7-way image classification set "all_data" from GitHub (phj1120/2021_mentoring); label vocabulary: hcsr04, keypad, LCD keypad shield, LCD 1602 display, LED, PPD42NS dust sensor, RFID module.

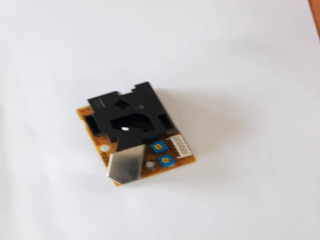
Label: PPD42NS dust sensor

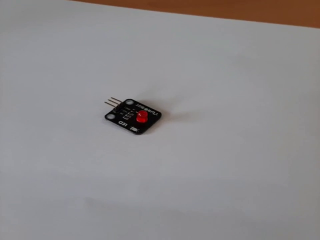
Label: LED

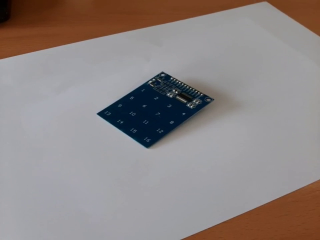
Label: keypad

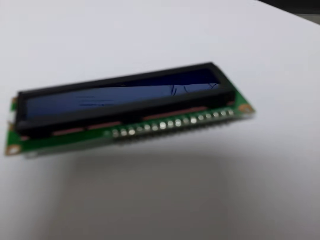
Label: LCD 1602 display

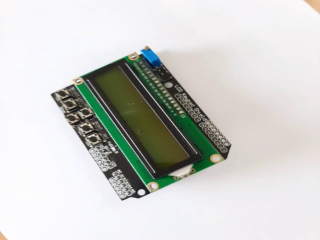
Label: LCD keypad shield

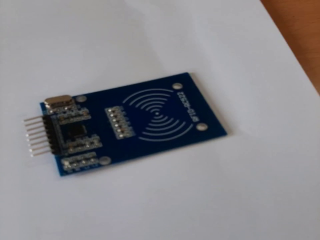
Label: RFID module
